2-way image classification set "semi-conductor-image-classification-first" from GitHub (Natsukashii/Datasets); label vocabulary: bad 1, good semiconductor.

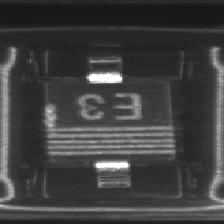
Label: bad 1

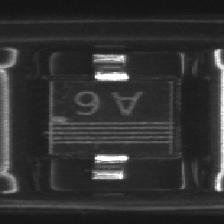
Label: bad 1

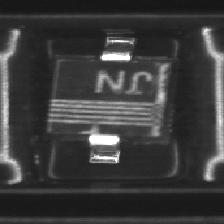
Label: bad 1

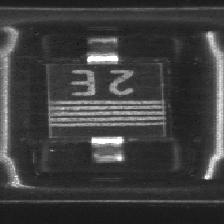
Label: good semiconductor

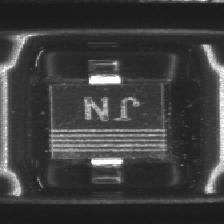
Label: good semiconductor

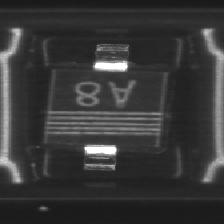
Label: good semiconductor
